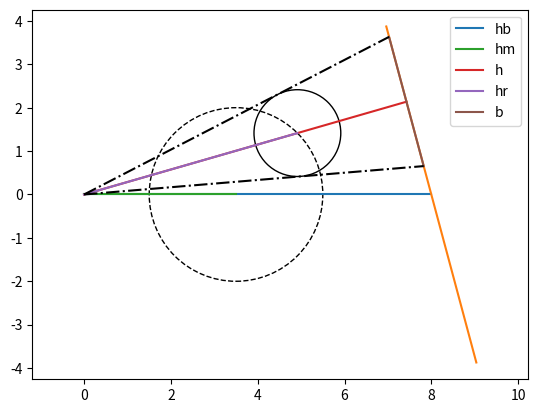

Python code for this plot:
# -*- coding: utf-8 -*-
"""
Created on Tue Apr 26 10:57:29 2016

[redacted]
"""

from numpy import *
import matplotlib.pyplot as plt

def get_h_r(l_e, h_m, phi):
    #Kosinussatz
    return sqrt(l_e **2 + h_m**2 - 2*l_e*h_m * cos(phi))
    
def get_alpha(l_e, phi, h_r):
    # Sinussatz
    return arcsin(l_e * sin(phi)/h_r)
    
def get_beta(alpha, psi):
    # Analysis
    return pi - alpha - psi

def get_h(psi, h_b, beta):
    # Sinussatz
    return sin(psi) * h_b / sin(beta)

def get_gamma(lr,hr):
    return arcsin(lr/hr)

def get_third(beta,gamma):
    return pi-beta-gamma

def get_eps(beta):
    return pi - beta

def get_b_bottom(h, beta, gamma):
    # Sinussatz
    delta=get_third(beta,gamma)
    return (sin(gamma)/sin(delta))*h

def get_b_top(h,beta,gamma):
    eps = get_eps(beta)
    zeta = get_third(gamma,eps)
    return (sin(gamma)/sin(zeta))*h
    
def get_b(h,beta,gamma):
    return get_b_top(h,beta,gamma) + get_b_bottom(h,beta,gamma)
    
def make_plot(h_b, h_m, l_e, l_r, phi, h_r, h, b, b_top, b_bottom, psi, alpha, beta, gamma):
    plt.clf()
    plt.close() 
    plt.axis((-0.5,h_b+0.5,-1.5*b,1.5*b))
    pointpsix, pointpsiy = plot_line(0,0,get_rad(0),h_b, name="hb")
    topx,topy = plot_line(pointpsix,pointpsiy,pi-psi,1.3*b, plot=False)
    plot_line(topx,topy,2*pi-psi,2.6*b)
    pointphix,pointphiy = plot_line(0,0,get_rad(0),h_m, name="hm")
    #plot_line(h_m,0,phi,l_e)
    pointbx, pointby = plot_line(0,0,alpha,h, name="h")
    pointrx, pointry = plot_line(0,0,alpha,h_r, name="hr")
    btopx,btopy = plot_line(pointbx,pointby,pi-psi,b_top, plot=False)
    plot_line(btopx,btopy,2*pi-psi,b, name="b")
    bbottomx,bbottomy = plot_line(pointbx,pointby,2*pi-psi,b_bottom, plot=False)
    plt.plot((0,bbottomx),(0,bbottomy),'k-.')
    plt.plot((0,btopx),(0,btopy),'k-.')
    circlele=plt.Circle((pointphix,pointphiy),l_e,color='k',linestyle='dashed',fill=False)
    circler=plt.Circle((pointrx,pointry),l_r,color='k',fill=False)
    fig = plt.gcf()
    ax = plt.gca()
    fig.gca().add_artist(circlele)
    fig.gca().add_artist(circler)
    plt.axis('equal')
    plt.legend()
    plt.show()

def plot_line(pointx, pointy, angle, distance, plot=True, name=None):
    x = cos(angle)*distance+pointx
    y = sin(angle)*distance+pointy
    if plot:
        plt.plot((pointx,x),(pointy,y),'-', label=name)
    return x,y

def get_rad(angle):
    return angle/180.*pi
    
def main(
    l_e = 1,
    l_r = 0.5,
    h_m = 2,
    phi_0 = get_rad(180),
    delta_phi = 0,
    psi = pi/2,
    h_b = 4):
    phi = delta_phi + phi_0
    h_r = get_h_r(l_e, h_m, phi)
    alpha = get_alpha(l_e, phi, h_r)
    beta = get_beta(alpha, psi)
    h = get_h(psi, h_b, beta)
    gamma = get_gamma(l_r, h_r)
    b_bottom = get_b_bottom(h,beta,gamma)
    b_top = get_b_top(h,beta,gamma)
    b = get_b(h, beta, gamma)
    print(b)
    make_plot(h_b, h_m, l_e, l_r, phi, h_r, h, b, b_top, b_bottom, psi, alpha, beta, gamma)
    
    

if __name__ == "__main__":
    main(l_e=2, l_r=1, h_m=3.5, phi_0=get_rad(135), delta_phi=get_rad(0), psi=get_rad(75), h_b=8)
    #main(l_e=2, l_r=1, h_m=3.5, phi_0=get_rad(135), delta_phi=get_rad(45), psi=get_rad(75), h_b=8) 
    #main(l_e=2, l_r=1, h_m=3.5, phi_0=get_rad(135), delta_phi=get_rad(90), psi=get_rad(75), h_b=8)
    #main(l_e=2, l_r=1, h_m=3.5, phi_0=get_rad(135), delta_phi=get_rad(135), psi=get_rad(75), h_b=8)
    #main(l_e=2, l_r=1, h_m=3.5, phi_0=get_rad(135), delta_phi=get_rad(180), psi=get_rad(75), h_b=8)
    #main(l_e=2, l_r=1, h_m=3.5, phi_0=get_rad(135), delta_phi=get_rad(225), psi=get_rad(75), h_b=8)
    #main(l_e=2, l_r=1, h_m=3.5, phi_0=get_rad(135), delta_phi=get_rad(270), psi=get_rad(75), h_b=8)
    #main(l_e=2, l_r=1, h_m=3.5, phi_0=get_rad(135), delta_phi=get_rad(315), psi=get_rad(75), h_b=8)
    quit()
